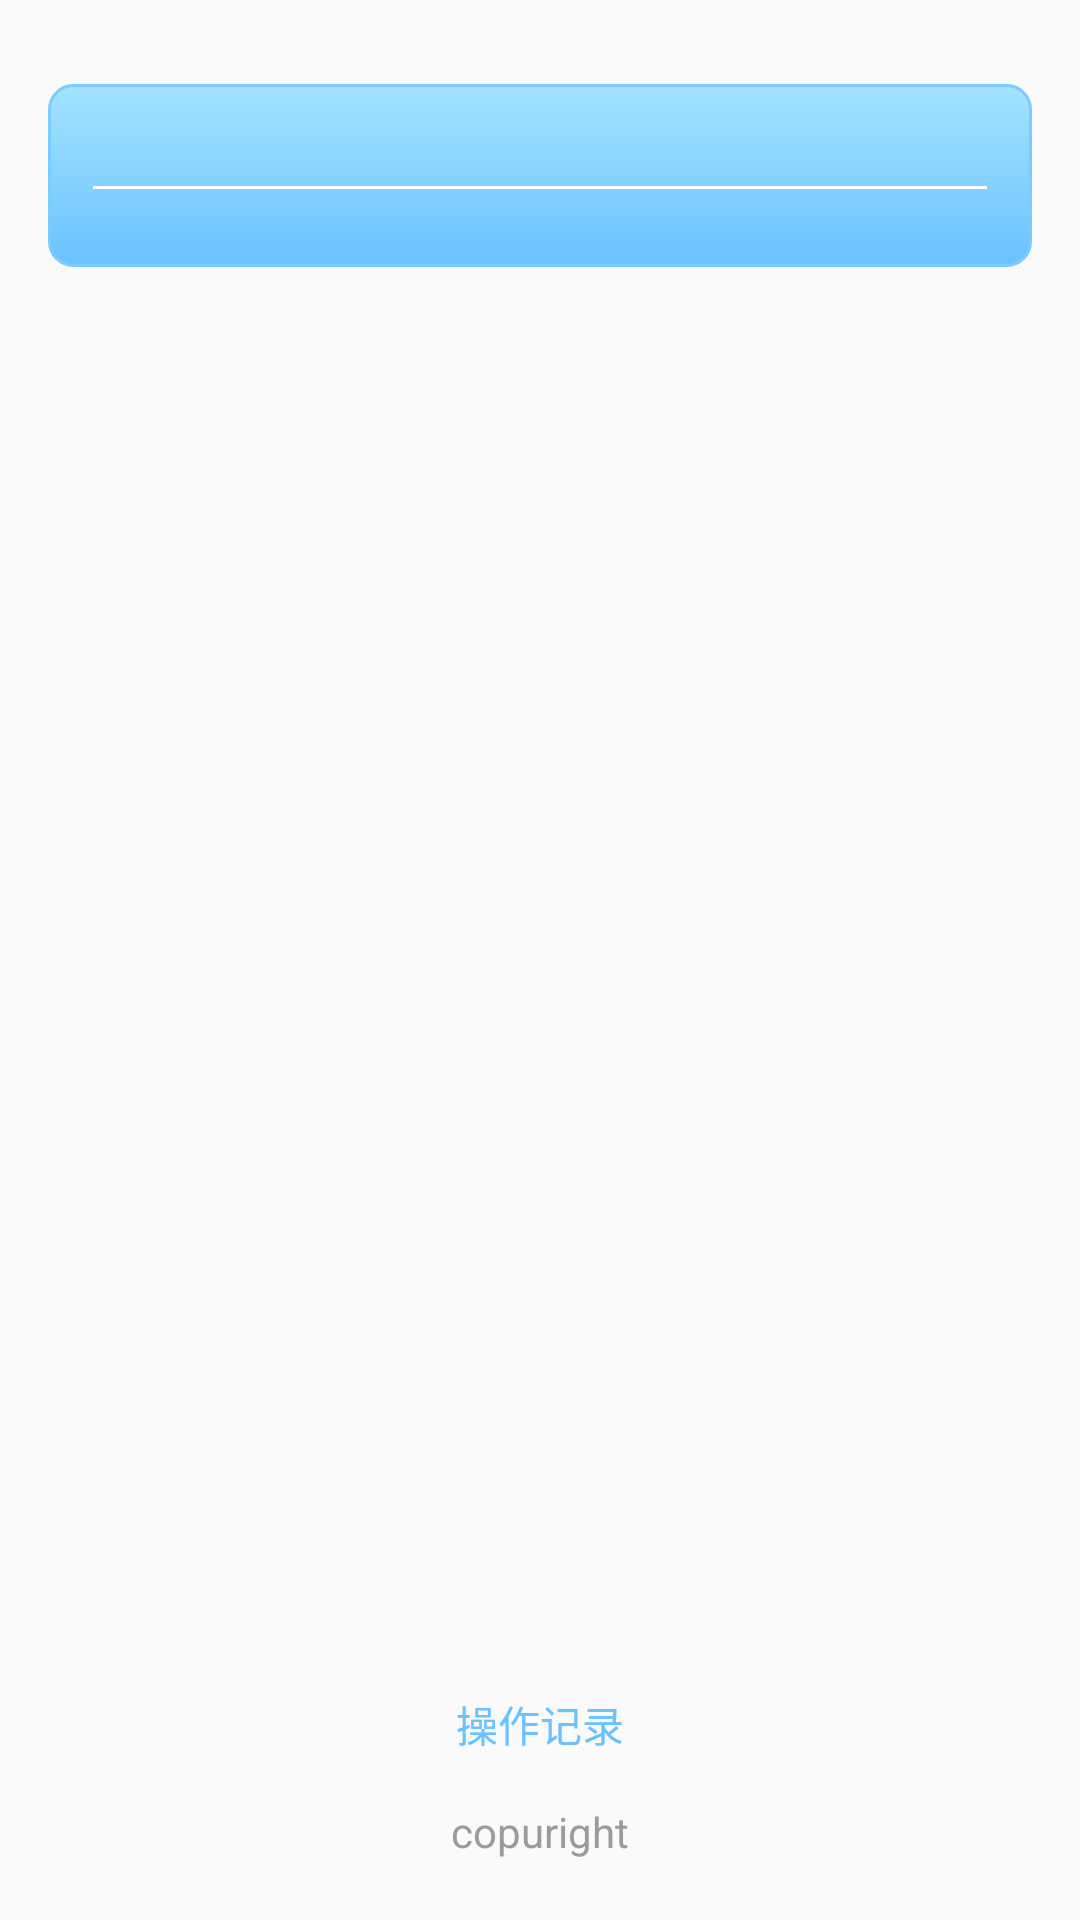

Reconstruct the res/layout file that produces this screen, plus the resources it refers to.
<!-- AndroidManifest.xml: application theme AppTheme -->
<!-- res/layout/activity_home.xml -->
<?xml version="1.0" encoding="utf-8"?>
<RelativeLayout xmlns:android="http://schemas.android.com/apk/res/android"
    android:layout_width="match_parent"
    android:layout_height="match_parent"
    android:orientation="vertical"
    android:paddingLeft="@dimen/dp_16"
    android:paddingRight="@dimen/dp_16"
    android:paddingTop="@dimen/dp_28">

    <LinearLayout
        android:layout_width="match_parent"
        android:layout_height="wrap_content"
        android:background="@drawable/shape_bg_blue"
        android:orientation="vertical"
        android:paddingBottom="@dimen/dp_10"
        android:paddingLeft="@dimen/dp_15"
        android:paddingRight="@dimen/dp_15"
        android:paddingTop="@dimen/dp_10">

        <TextView
            android:id="@+id/location"
            android:layout_width="wrap_content"
            android:layout_height="wrap_content"
            android:textColor="@color/white"
            android:textSize="@dimen/sp_14" />

        <TextView
            android:layout_width="match_parent"
            android:layout_height="@dimen/dp_1"
            android:layout_marginTop="@dimen/dp_5"
            android:background="@color/white" />

        <GridView
            android:id="@+id/lockList"
            android:layout_width="match_parent"
            android:layout_height="wrap_content"
            android:layout_marginTop="@dimen/dp_16"
            android:horizontalSpacing="@dimen/dp_10"
            android:numColumns="4"
            android:verticalSpacing="@dimen/dp_10" />

    </LinearLayout>

    <TextView
        android:id="@+id/tip"
        android:layout_width="wrap_content"
        android:layout_height="wrap_content"
        android:layout_alignParentBottom="true"
        android:layout_centerHorizontal="true"
        android:layout_marginBottom="@dimen/dp_20"
        android:text="copuright"
        android:textColor="@color/text_gray_color"
        android:textSize="@dimen/sp_14" />

    <TextView
        android:id="@+id/open_history"
        android:layout_width="wrap_content"
        android:layout_height="wrap_content"
        android:layout_above="@id/tip"
        android:layout_centerHorizontal="true"
        android:layout_marginBottom="@dimen/dp_16"
        android:text="操作记录"
        android:textColor="@color/text_blue_color"
        android:textSize="@dimen/sp_14" />

</RelativeLayout>
<!-- resources referenced by this layout -->
<resources>
  <color name="text_blue_color">#6AC2FF</color>
  <color name="text_gray_color">#9B9B9B</color>
  <color name="white">#FFFFFF</color>
  <dimen name="dp_1">1dp</dimen>
  <dimen name="dp_10">10dp</dimen>
  <dimen name="dp_15">15dp</dimen>
  <dimen name="dp_16">16dp</dimen>
  <dimen name="dp_20">20dp</dimen>
  <dimen name="dp_28">28dp</dimen>
  <dimen name="dp_5">5dp</dimen>
  <dimen name="sp_14">14sp</dimen>
  <!-- drawable shape_bg_blue (drawable) -->
  <?xml version="1.0" encoding="utf-8"?>
  <shape xmlns:android="http://schemas.android.com/apk/res/android">
  
      <stroke
          android:width="1dp"
          android:color="#7ACBFF" />
      <corners android:radius="@dimen/dp_8" />
      <gradient
          android:angle="270"
          android:endColor="#6AC2FF"
          android:startColor="#A3E3FF" />
  
  </shape>
  <style name="AppTheme" parent="Theme.AppCompat.Light.NoActionBar">
          
          <item name="colorPrimary">@color/colorPrimary</item>
          <item name="colorPrimaryDark">@color/white</item>
          <item name="colorAccent">@color/colorAccent</item>
      </style>
  <dimen name="dp_8">8dp</dimen>
  <color name="colorPrimary">#3F51B5</color>
  <color name="colorAccent">#FF4081</color>
</resources>
